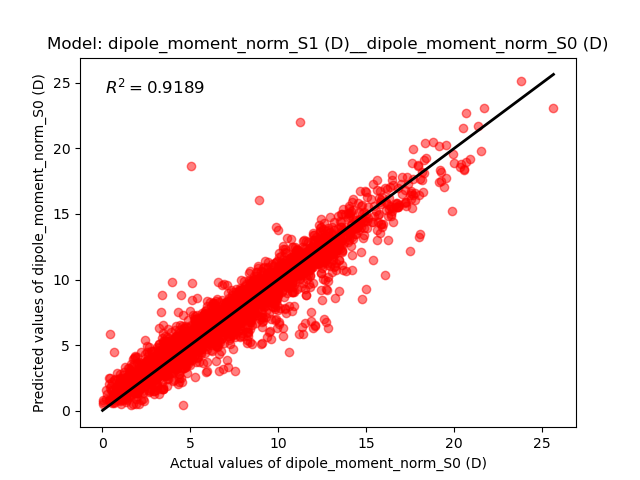

The file beside this chart, header and first rows:
Real, Predict
7.074, 6.981
5.389, 5.472
2.798, 3.338
5.302, 4.261
2.296, 2.953
6.222, 5.545
5.726, 6.145
4.335, 7.505
5.365, 4.768
10.28, 10.51
10.69, 10.3
13.36, 12.92
7.881, 7.73
12.36, 12.06
20.57, 18.46
13.38, 12.98
12.62, 11.5
3.432, 4.627
3.11, 2.025
15.34, 14.41
1.004, 2.439
9.933, 10.6
5.766, 6.001
4.583, 4.678
7.375, 7.054
7.656, 6.766
1.423, 0.7915
5.693, 5.294
11.15, 11.69
5.212, 5.74
11.04, 11.3
5.968, 6.084
5.78, 7.084
5.576, 5.669
8.955, 8.748
6.999, 7.158
15.77, 15.93
12.66, 11.31
1.245, 2.315
9.105, 5.169
15.08, 15.53
10.59, 10.97
7.531, 7.728
8.716, 8.214
7.428, 7.449
9.86, 9.77
9.141, 10.32
11.08, 10.69
11.1, 9.273
0.8645, 0.9041
6.745, 6.295
12.93, 13.63
3.154, 3.306
6.43, 6.783
5.005, 7.633
6.796, 6.774
5.246, 5.185
4.349, 5.347
9.423, 8.564
7.642, 8.854
... 3,506 more rows
